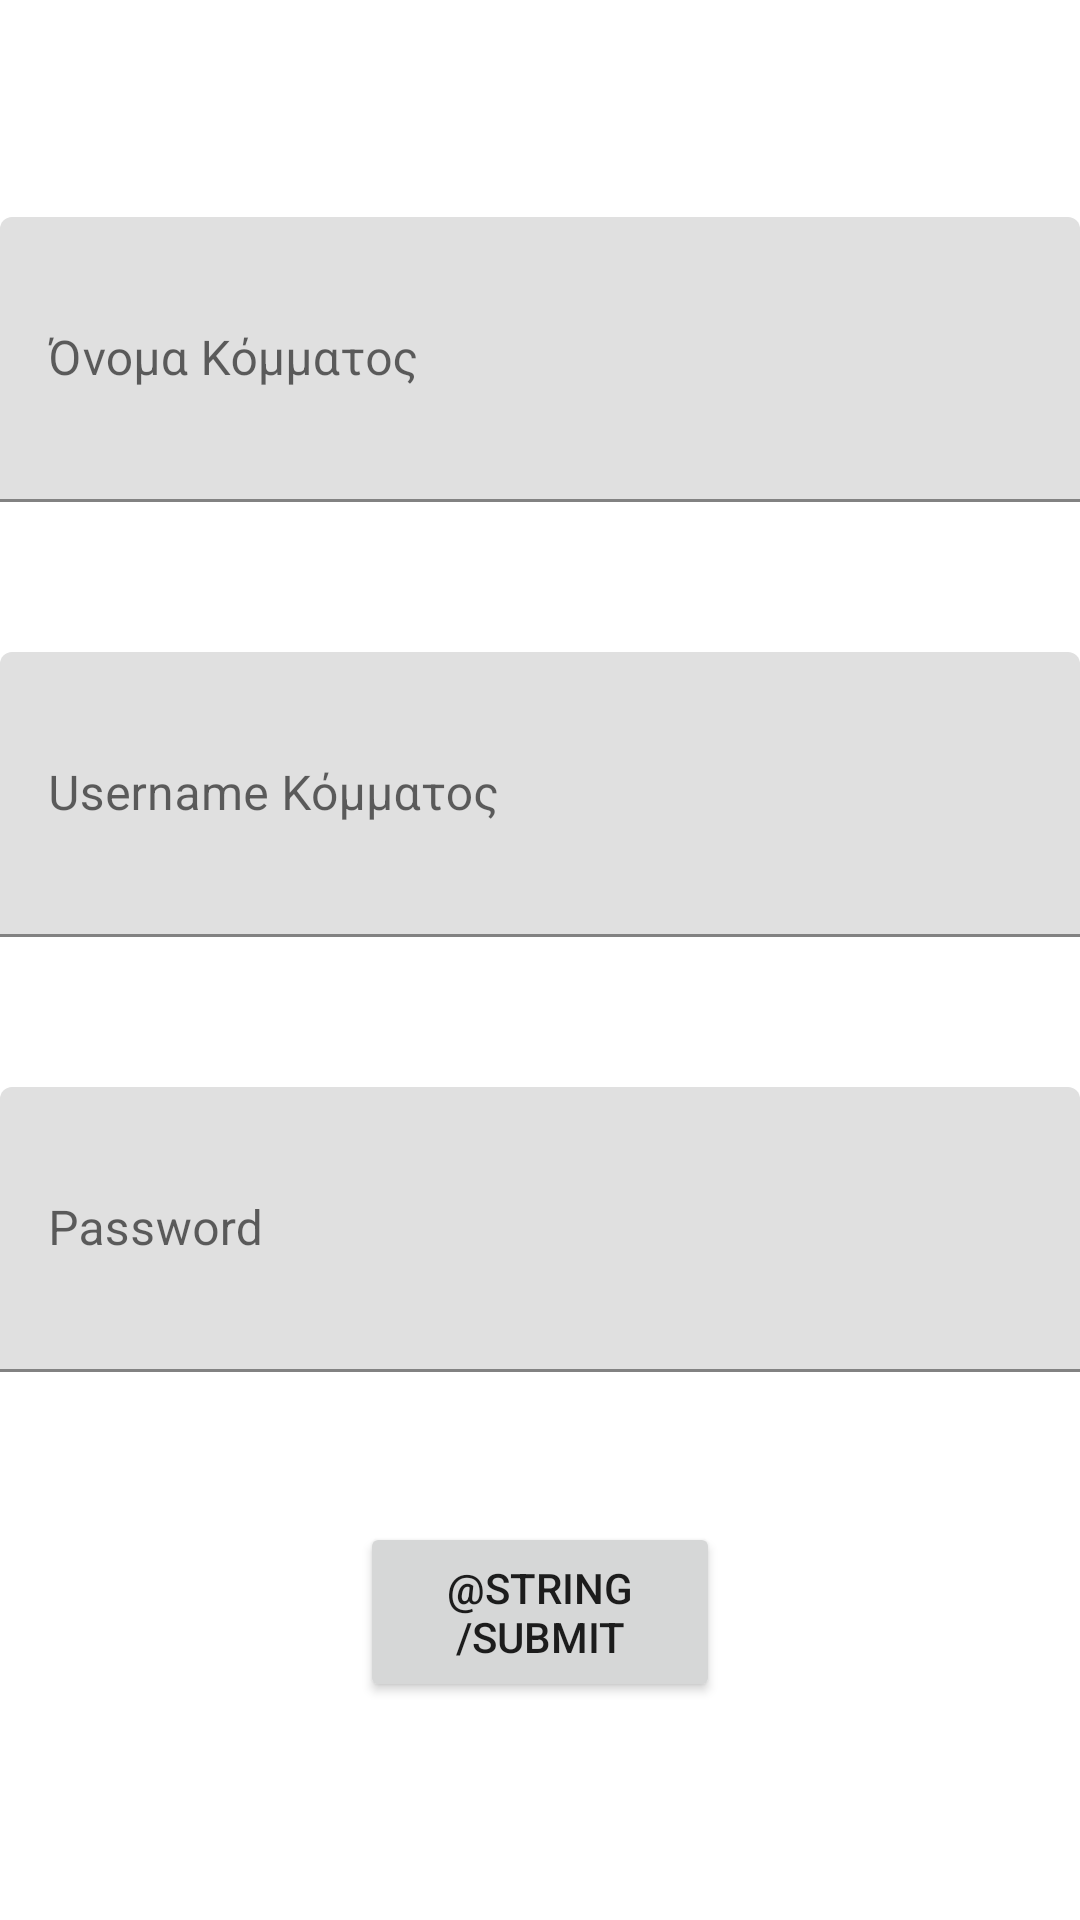

Here is an Android app screen rendered from its layout file. Give the layout XML and the strings, colors and styles it references.
<!-- AndroidManifest.xml: application theme Theme.VoteGR -->
<!-- res/layout/admin_fragment_add_party.xml -->
<?xml version="1.0" encoding="utf-8"?>
<androidx.constraintlayout.widget.ConstraintLayout
    xmlns:android="http://schemas.android.com/apk/res/android"
    xmlns:app="http://schemas.android.com/apk/res-auto"
    xmlns:tools="http://schemas.android.com/tools"
    android:layout_width="match_parent"
    android:layout_height="match_parent"
    tools:context=".ui.vote.VoteFragment" >

    <LinearLayout
        android:layout_width="match_parent"
        android:layout_height="match_parent"
        android:gravity="center_horizontal|center_vertical"
        android:orientation="vertical">

        <com.google.android.material.textfield.TextInputLayout
            android:layout_width="match_parent"
            android:layout_height="95dp"
            android:layout_marginBottom="50dp">

            <com.google.android.material.textfield.TextInputEditText
                android:id="@+id/party_name"
                android:layout_width="match_parent"
                android:layout_height="match_parent"
                android:hint="Όνομα Κόμματος"
                android:singleLine="true" />

        </com.google.android.material.textfield.TextInputLayout>

        <com.google.android.material.textfield.TextInputLayout
            android:layout_width="match_parent"
            android:layout_height="95dp"
            android:layout_marginBottom="50dp">

            <com.google.android.material.textfield.TextInputEditText
                android:id="@+id/party_username"
                android:layout_width="match_parent"
                android:layout_height="match_parent"
                android:hint="Username Κόμματος"
                android:singleLine="true" />

        </com.google.android.material.textfield.TextInputLayout>

        <com.google.android.material.textfield.TextInputLayout
            android:layout_width="match_parent"
            android:layout_height="95dp"
            android:layout_marginBottom="50dp">

            <com.google.android.material.textfield.TextInputEditText
                android:id="@+id/party_password"
                android:layout_width="match_parent"
                android:layout_height="match_parent"
                android:hint="Password"
                android:inputType="textPassword"
                android:singleLine="true" />

        </com.google.android.material.textfield.TextInputLayout>


        <Button
            android:id="@+id/button_submit"
            android:layout_width="120dp"
            android:layout_height="60dp"
            android:text="@string/submit"
            app:cornerRadius="50dip"
            app:layout_column="1"
            app:layout_row="0" />
    </LinearLayout>


</androidx.constraintlayout.widget.ConstraintLayout>
<!-- resources referenced by this layout -->
<resources>
  <style name="Theme.VoteGR" parent="Theme.MaterialComponents.DayNight.NoActionBar">
          
          <item name="colorPrimary">@color/blue_500</item>
          <item name="colorPrimaryVariant">@color/blue_700</item>
          <item name="colorOnPrimary">@color/white</item>
          
          <item name="colorSecondary">@color/teal_200</item>
          <item name="colorSecondaryVariant">@color/teal_700</item>
          <item name="colorOnSecondary">@color/black</item>
          
          <item name="android:statusBarColor" tools:targetApi="l">?attr/colorPrimaryVariant</item>
          
      </style>
  <color name="blue_500">#003CEE</color>
  <color name="blue_700">#005FB3</color>
  <color name="white">#FFFFFFFF</color>
  <color name="teal_200">#FF03DAC5</color>
  <color name="teal_700">#FF018786</color>
  <color name="black">#FF000000</color>
</resources>
